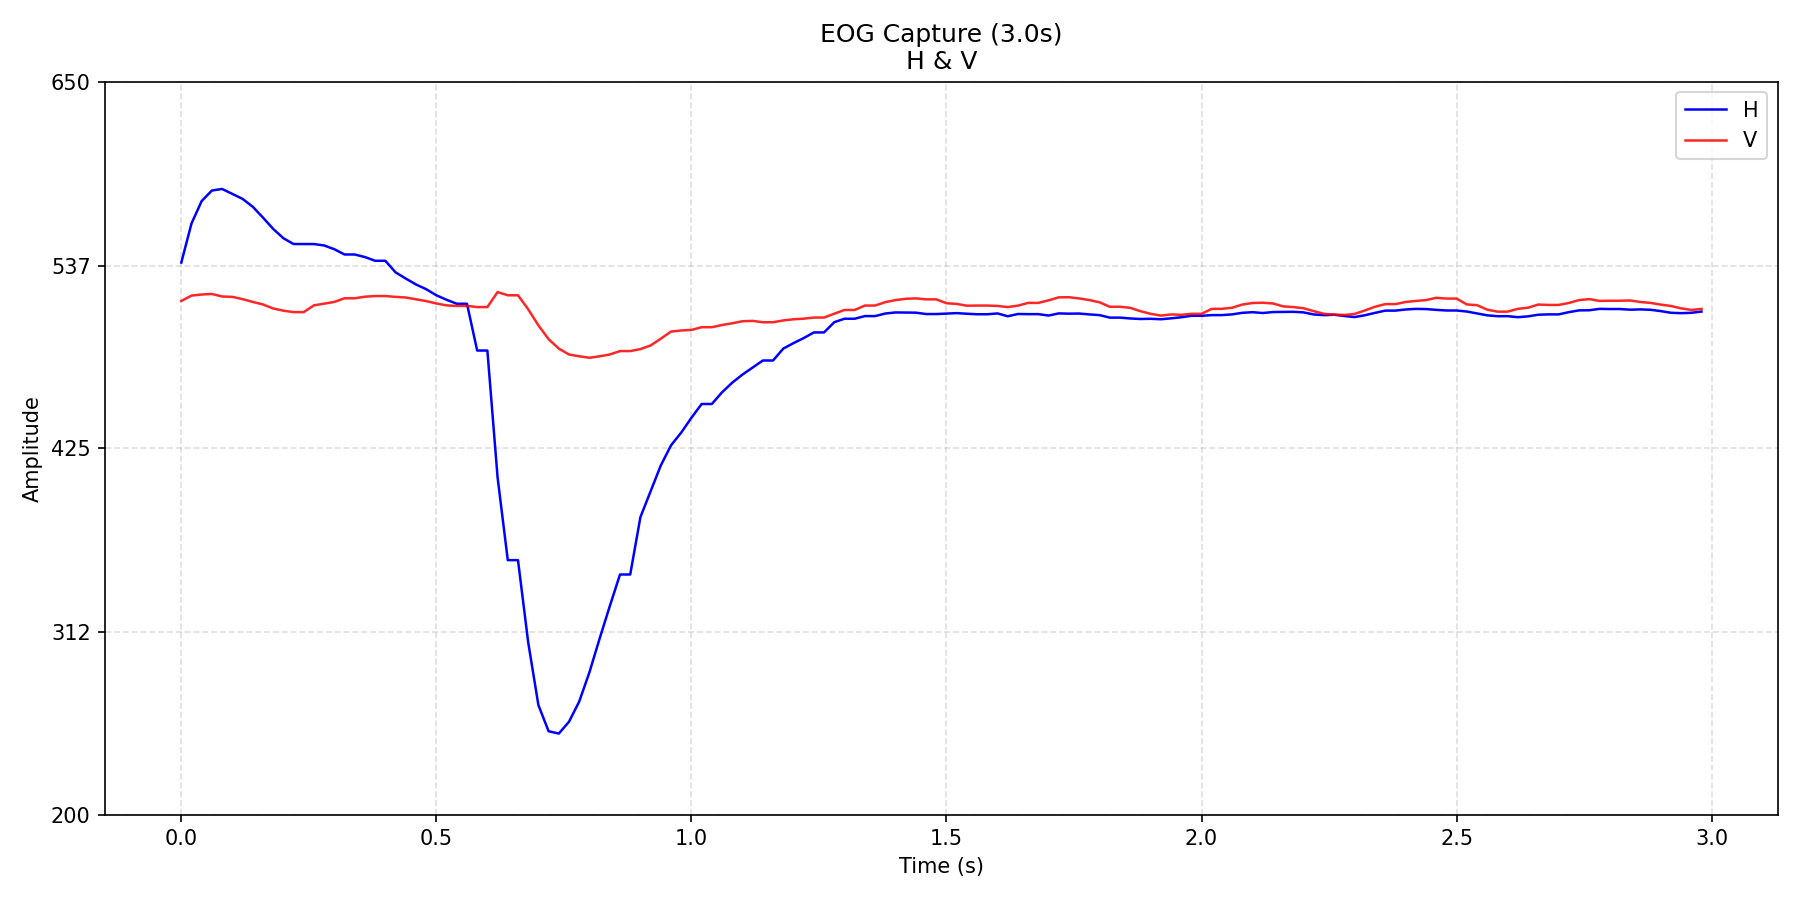

The table this chart was drawn from, first rows:
time_s, H, V
0.0, 539.0, 515.4
0.02, 563.0, 518.7
0.04, 576.8, 519.4
0.06, 583.2, 519.7
0.08, 584.2, 518.2
0.1, 581.1, 517.9
0.12, 578.1, 516.5
0.14, 573.3, 514.8
0.16, 566.6, 513.3
0.18, 559.7, 510.8
0.2, 554, 509.4
0.22, 550.4, 508.6
0.24, 550.4, 508.6
0.26, 550.4, 512.7
0.28, 549.5, 513.8
0.3, 547.2, 514.8
0.32, 544, 517.1
0.34, 544, 517.1
0.36, 542.4, 518
0.38, 540.1, 518.4
0.4, 540.1, 518.4
0.42, 533, 517.9
0.44, 529.2, 517.5
0.46, 525.5, 516.4
0.48, 522.6, 515.3
0.5, 518.9, 513.9
0.52, 516.1, 512.7
0.54, 513.7, 512.4
0.56, 513.7, 512.4
0.58, 485, 511.7
0.6, 485, 511.7
0.62, 407.1, 520.9
0.64, 356.2, 518.9
0.66, 356.2, 518.9
0.68, 305.8, 510.3
0.7, 267.2, 500.4
0.72, 251.2, 492
0.74, 249.8, 486.2
0.76, 257.0, 482.5
0.78, 269.4, 481.4
0.8, 287.3, 480.5
0.82, 308.1, 481.4
0.84, 328.1, 482.6
0.86, 347.4, 484.6
0.88, 347.4, 484.6
0.9, 382.7, 485.9
0.92, 398.5, 488.1
0.94, 414.4, 492.3
0.96, 426.8, 496.6
0.98, 434.6, 497.3
1, 443.7, 497.6
1.02, 452.1, 499.3
1.04, 452.1, 499.3
1.06, 459.3, 500.6
1.08, 465.2, 501.7
1.1, 470.2, 503
1.12, 474.6, 503.2
1.14, 478.9, 502.3
1.16, 478.9, 502.3
1.18, 486.1, 503.5
... 90 more rows
